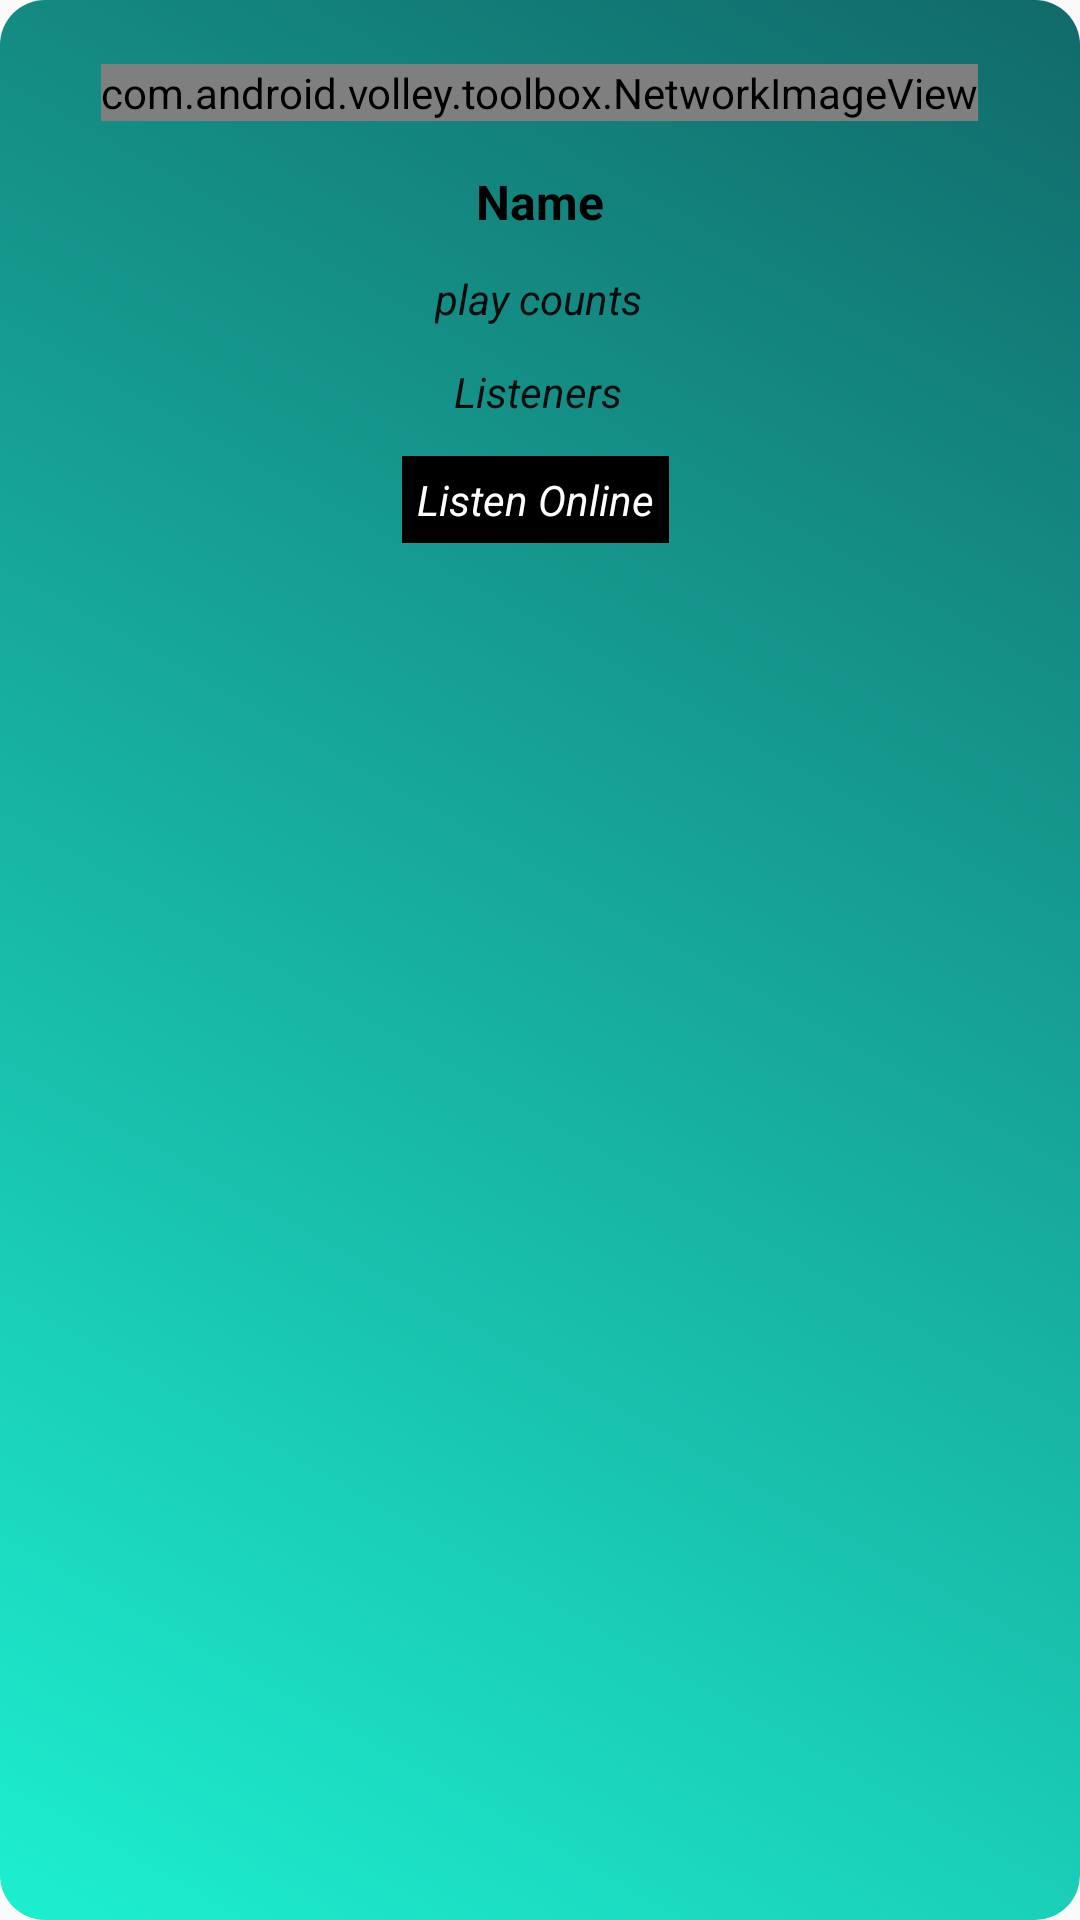

This screen was rendered from an Android layout file. Write that file and the resources it references.
<!-- AndroidManifest.xml: application theme AppTheme -->
<!-- res/layout/list_row.xml -->
<?xml version="1.0" encoding="utf-8"?>
<androidx.constraintlayout.widget.ConstraintLayout xmlns:android="http://schemas.android.com/apk/res/android"
    xmlns:app="http://schemas.android.com/apk/res-auto"
    xmlns:tools="http://schemas.android.com/tools"
    android:layout_width="match_parent"
    android:layout_height="match_parent"
    android:background="@drawable/row_bg"
    android:orientation="vertical"
    android:paddingBottom="10dp">

    <com.android.volley.toolbox.NetworkImageView
        android:id="@+id/artist_or_cover_image_detail"
        android:layout_width="wrap_content"
        android:layout_height="wrap_content"
        app:layout_constraintBottom_toBottomOf="parent"
        app:layout_constraintEnd_toEndOf="parent"
        app:layout_constraintHorizontal_bias="0.498"
        app:layout_constraintStart_toStartOf="parent"
        app:layout_constraintTop_toTopOf="parent"
        app:layout_constraintVertical_bias="0.035" />

    <TextView
        android:id="@+id/name_text"
        android:layout_width="wrap_content"
        android:layout_height="wrap_content"
        android:layout_marginTop="16dp"
        android:text="@string/name"
        android:textColor="#000000"
        android:textSize="16sp"
        android:textStyle="bold"
        app:layout_constraintEnd_toEndOf="parent"
        app:layout_constraintStart_toStartOf="parent"
        app:layout_constraintTop_toBottomOf="@+id/artist_or_cover_image_detail" />

    <TextView
        android:id="@+id/playcounts"
        android:layout_width="wrap_content"
        android:layout_height="wrap_content"
        android:layout_marginTop="12dp"
        android:text="@string/play_counts"
        android:textColor="#0C0C0C"
        android:textStyle="italic"
        app:layout_constraintEnd_toEndOf="parent"
        app:layout_constraintHorizontal_bias="0.498"
        app:layout_constraintStart_toStartOf="parent"
        app:layout_constraintTop_toBottomOf="@+id/name_text" />

    <TextView
        android:id="@+id/listeners_detail"
        android:layout_width="wrap_content"
        android:layout_height="wrap_content"
        android:layout_marginTop="12dp"
        android:text="@string/listeners"
        android:textColor="#0C0C0C"
        android:textStyle="italic"
        app:layout_constraintEnd_toEndOf="parent"
        app:layout_constraintHorizontal_bias="0.498"
        app:layout_constraintStart_toStartOf="parent"
        app:layout_constraintTop_toBottomOf="@+id/playcounts" />

    <TextView
        android:id="@+id/url_text"
        android:layout_width="wrap_content"
        android:layout_height="wrap_content"
        android:layout_marginTop="12dp"
        android:layout_marginEnd="10dp"
        android:background="#000000"
        android:gravity="center"
        android:padding="5dp"
        android:text="@string/link"
        android:textColor="#ffffff"
        android:textStyle="italic"
        app:layout_constraintBottom_toBottomOf="parent"
        app:layout_constraintEnd_toEndOf="parent"
        app:layout_constraintHorizontal_bias="0.514"
        app:layout_constraintStart_toStartOf="parent"
        app:layout_constraintTop_toBottomOf="@+id/listeners_detail"
        app:layout_constraintVertical_bias="0.0" />

</androidx.constraintlayout.widget.ConstraintLayout>
<!-- resources referenced by this layout -->
<resources>
  <!-- drawable row_bg (drawable) -->
  <shape xmlns:android="http://schemas.android.com/apk/res/android" android:shape="rectangle" >
      <corners android:radius="15dp"/>
      <gradient
          android:type="linear"
          android:startColor="#1DEFD0"
          android:endColor="#116A6A"
          android:angle="45"/>
  </shape>
  <string name="link">Listen Online</string>
  <string name="listeners">Listeners</string>
  <string name="name">Name</string>
  <string name="play_counts">play counts</string>
  <style name="AppTheme" parent="Theme.AppCompat.Light.DarkActionBar">
          
          <item name="colorPrimary">@color/themeSecondaryColor</item>
          <item name="colorPrimaryDark">@color/colorAccent</item>
          <item name="colorAccent">@color/colorAccent</item>
      </style>
  <color name="themeSecondaryColor">#116A6A</color>
  <color name="colorAccent">#03DAC5</color>
</resources>
